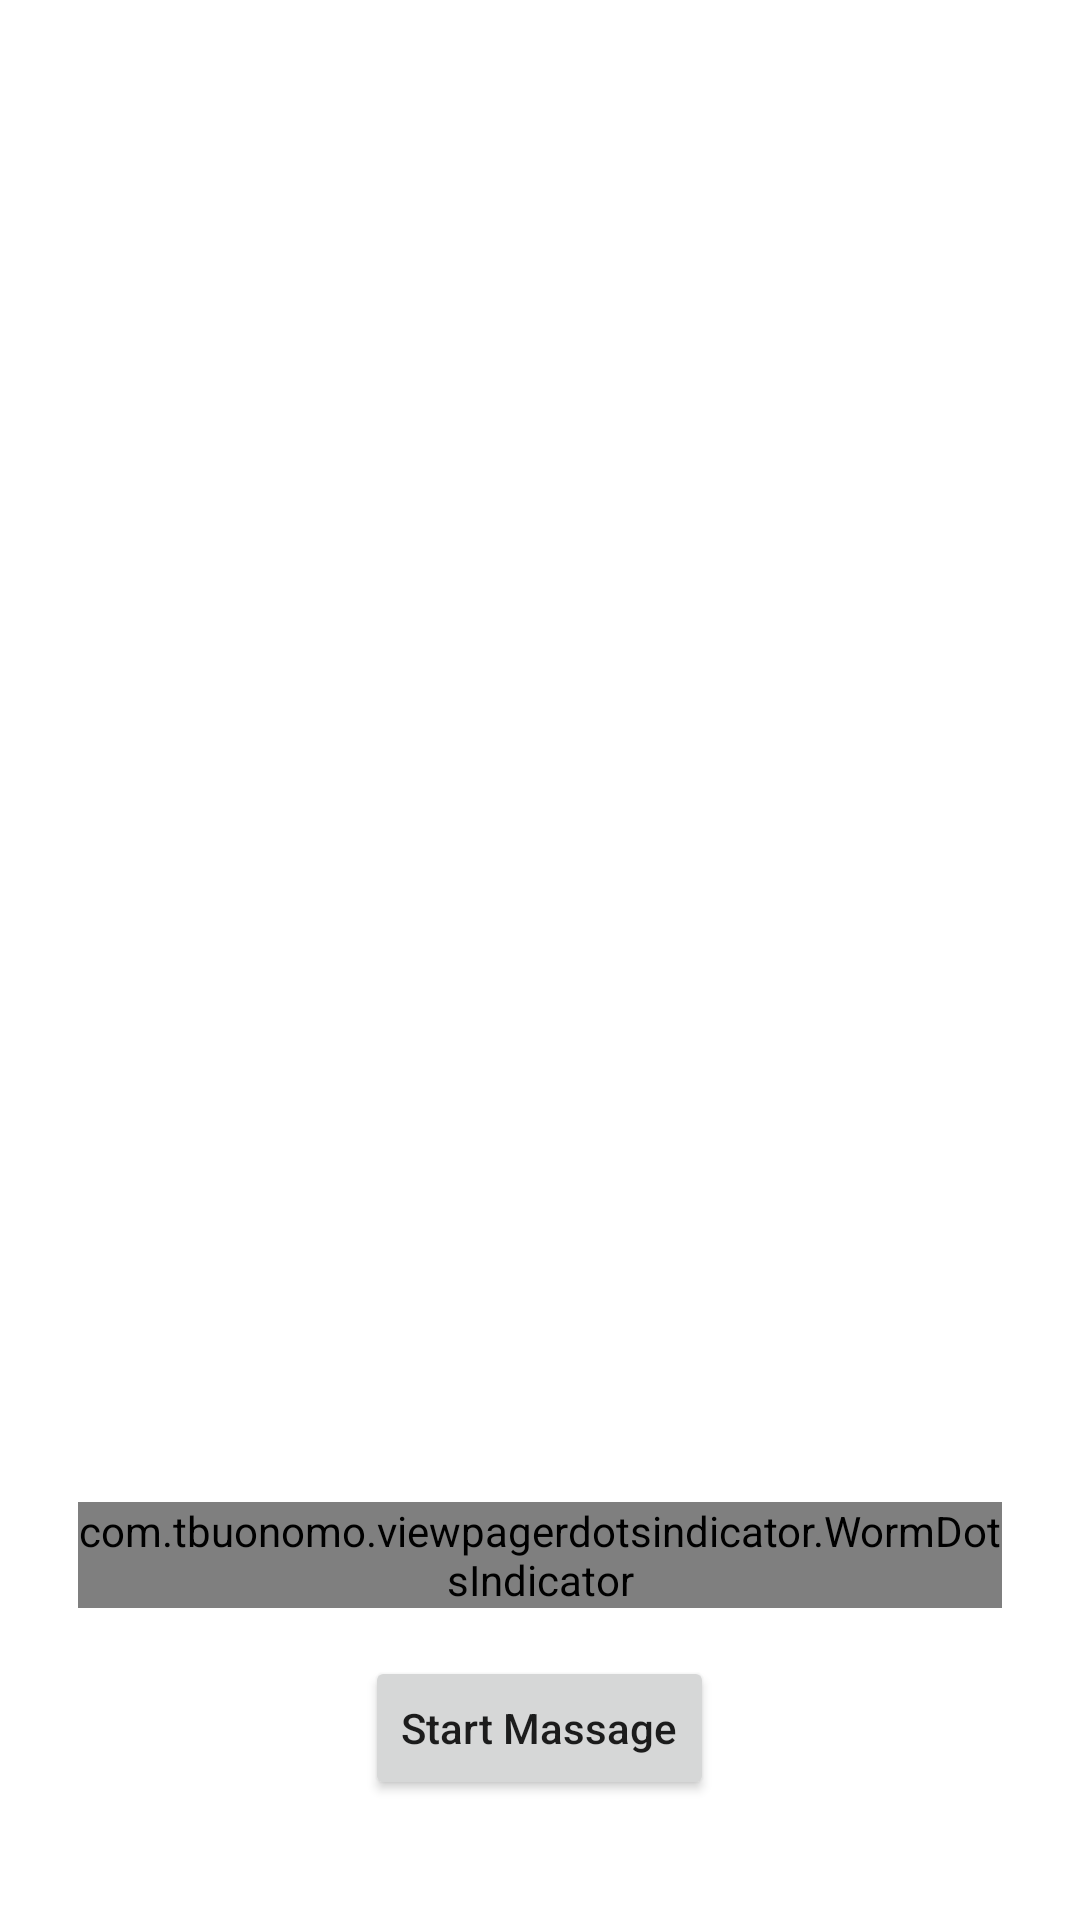

Android layout source for this screen:
<!-- AndroidManifest.xml: application theme Theme.TelegramWelcome -->
<!-- res/layout/activity_main.xml -->
<?xml version="1.0" encoding="utf-8"?>
<LinearLayout xmlns:android="http://schemas.android.com/apk/res/android"
    xmlns:app="http://schemas.android.com/apk/res-auto"
    xmlns:tools="http://schemas.android.com/tools"
    android:layout_width="match_parent"
    android:layout_height="match_parent"
    android:orientation="vertical"
    android:padding="10dp"
    tools:context=".activity.MainActivity">

    <androidx.viewpager.widget.ViewPager
        android:id="@+id/view_pager"
        android:layout_width="match_parent"
        android:layout_height="match_parent"
        android:layout_weight="1"
        android:padding="8dp" />

    <com.tbuonomo.viewpagerdotsindicator.WormDotsIndicator
        android:id="@+id/dots"
        android:layout_width="wrap_content"
        android:layout_height="wrap_content"
        android:layout_gravity="center"
        android:layout_margin="16dp"
        app:dotsColor="@android:color/holo_green_light"
        app:selectedDotColor="@android:color/holo_green_dark"
        app:dotsSize="15dp"
        app:dotsSpacing="5dp"
        app:progressMode="true"/>

    <Button
        android:id="@+id/btn_start"
        android:layout_width="wrap_content"
        android:layout_height="wrap_content"
        android:layout_gravity="center"
        android:textAllCaps="false"
        android:layout_marginBottom="30dp"
        android:text="Start Massage" />

</LinearLayout>
<!-- resources referenced by this layout -->
<resources>
  <style name="Theme.TelegramWelcome" parent="Theme.MaterialComponents.DayNight.DarkActionBar">
          
          <item name="colorPrimary">@color/purple_500</item>
          <item name="colorPrimaryVariant">@color/purple_700</item>
          <item name="colorOnPrimary">@color/white</item>
          
          <item name="colorSecondary">@color/teal_200</item>
          <item name="colorSecondaryVariant">@color/teal_700</item>
          <item name="colorOnSecondary">@color/black</item>
          
          <item name="android:statusBarColor" tools:targetApi="l">?attr/colorPrimaryVariant</item>
          
      </style>
  <!-- not gathered from this repository: default colours our renderer supplied (Android Studio template values) -->
  <color name="purple_500">#FF6200EE</color>
  <color name="purple_700">#FF3700B3</color>
  <color name="teal_200">#FF03DAC5</color>
  <color name="teal_700">#FF018786</color>
  <color name="black">#FF000000</color>
  <color name="white">#FFFFFFFF</color>
</resources>
